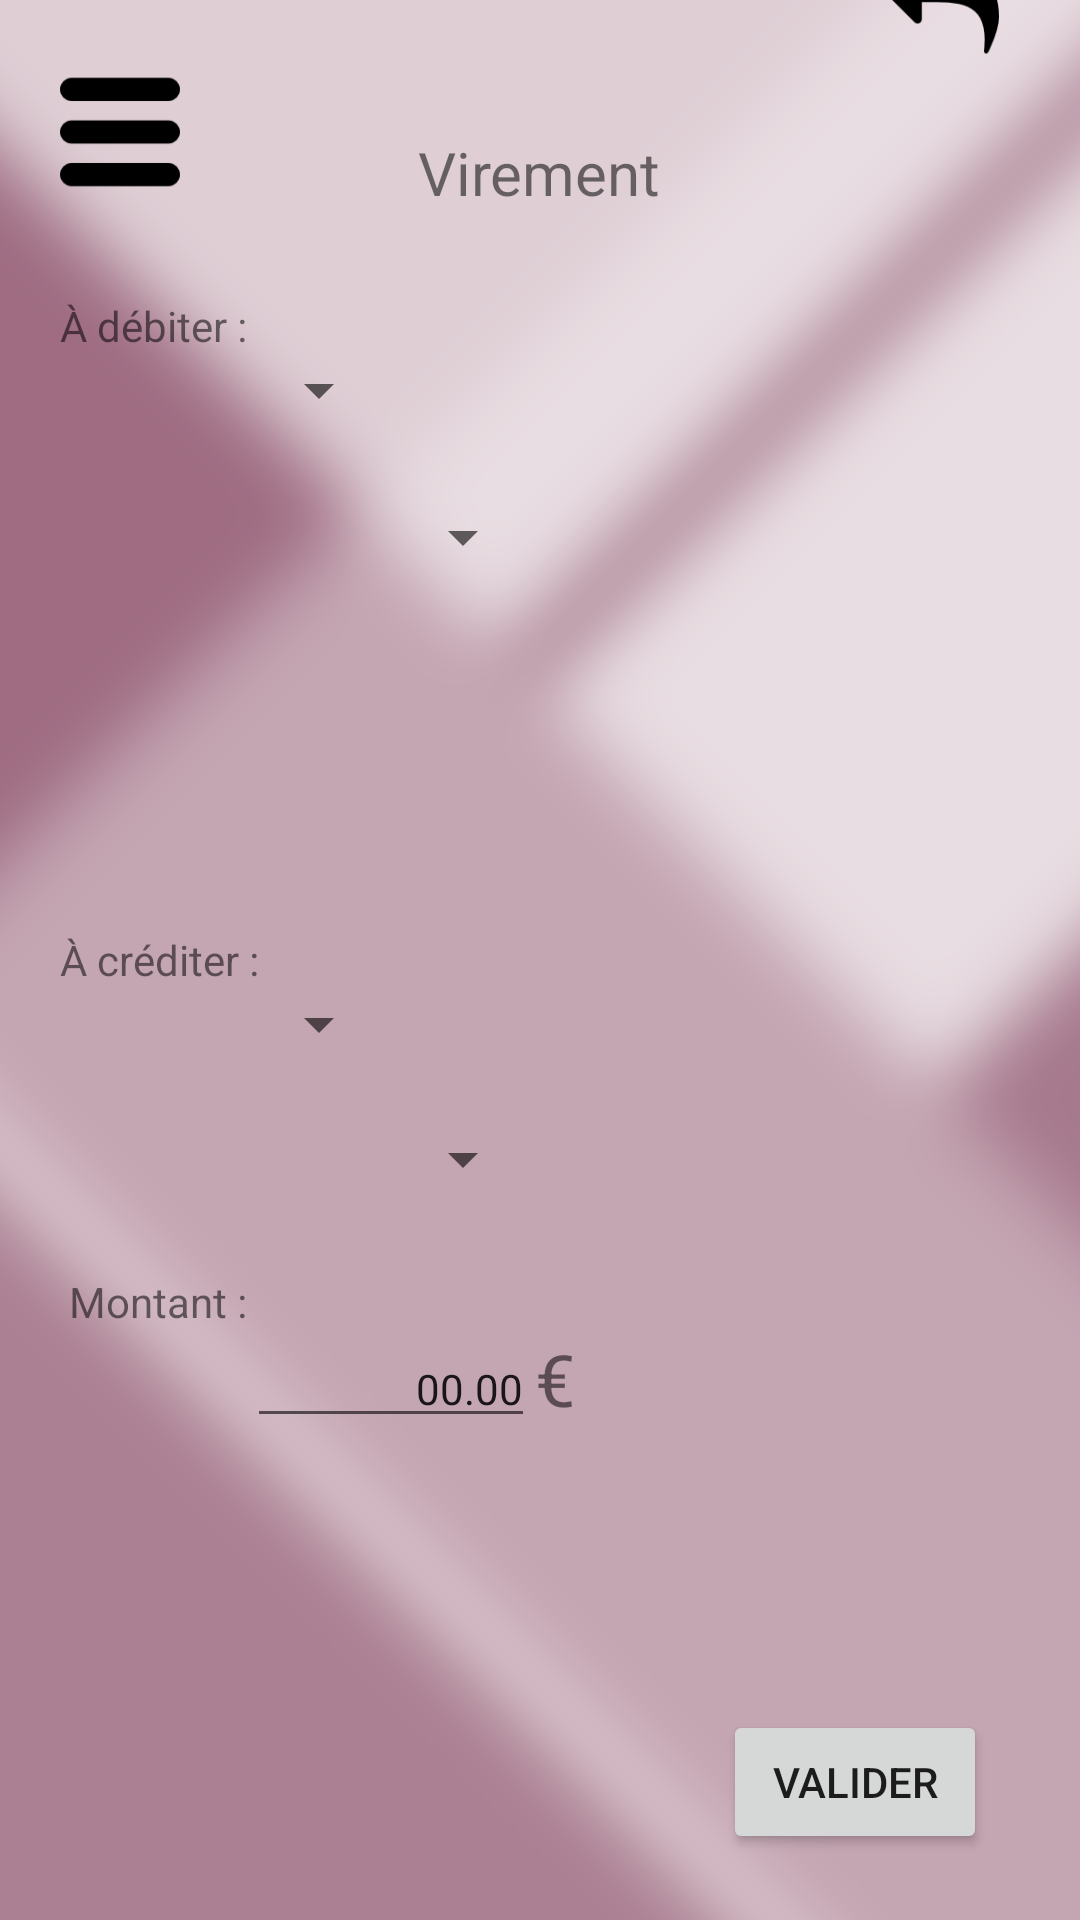

The Android layout XML behind this screen, and the referenced resources:
<!-- AndroidManifest.xml: application theme AppTheme -->
<!-- res/layout/activity_ajoutvirement.xml -->
<?xml version="1.0" encoding="utf-8"?>
<RelativeLayout xmlns:android="http://schemas.android.com/apk/res/android"
    xmlns:app="http://schemas.android.com/apk/res-auto"
    xmlns:tools="http://schemas.android.com/tools"
    android:layout_width="match_parent"
    android:layout_height="match_parent"
    android:background="@drawable/background">

    <Button
        android:id="@+id/id_bt_menu"
        android:layout_width="40dp"
        android:layout_height="40dp"
        android:layout_marginStart="20dp"
        android:layout_marginTop="24dp"
        android:background="@drawable/burger"
        app:layout_constraintStart_toStartOf="@+id/monSolde"
        app:layout_constraintTop_toTopOf="parent" />

    <Button
        android:id="@+id/id_bt_return"
        android:layout_width="40dp"
        android:layout_height="40dp"
        android:layout_alignBaseline="@+id/id_bt_menu"
        android:layout_alignBottom="@+id/id_bt_menu"
        android:layout_alignParentEnd="true"
        android:layout_marginEnd="27dp"
        android:background="@drawable/back" />

    <RelativeLayout
        android:layout_width="match_parent"
        android:layout_height="match_parent"
        android:visibility="visible">

        <TextView
            android:id="@+id/textView7"
            android:layout_width="wrap_content"
            android:layout_height="wrap_content"
            android:layout_alignParentTop="true"
            android:layout_centerHorizontal="true"
            android:layout_marginTop="44dp"
            android:text="Virement"
            android:textSize="20sp"
            tools:layout_editor_absoluteX="105dp"
            tools:layout_editor_absoluteY="42dp" />

        <TextView
            android:id="@+id/textView4"
            android:layout_width="wrap_content"
            android:layout_height="wrap_content"
            android:layout_alignParentStart="true"
            android:layout_below="@+id/textView7"
            android:layout_marginStart="20dp"
            android:layout_marginTop="28dp"
            android:text="À débiter :"
            tools:layout_editor_absoluteX="16dp"
            tools:layout_editor_absoluteY="137dp" />

        <TextView
            android:id="@+id/textView5"
            android:layout_width="wrap_content"
            android:layout_height="wrap_content"
            android:layout_alignStart="@+id/textView4"
            android:layout_centerVertical="true"
            android:text="À créditer :"
            tools:layout_editor_absoluteX="16dp"
            tools:layout_editor_absoluteY="137dp" />

        <Spinner
            android:id="@+id/ab_compte_debit"
            android:layout_width="wrap_content"
            android:layout_height="wrap_content"
            android:layout_below="@+id/ab_banque_debit"
            android:layout_marginTop="25dp"
            android:layout_toEndOf="@+id/ab_banque_debit"
            tools:layout_editor_absoluteX="16dp"
            tools:layout_editor_absoluteY="154dp" />

        <Spinner
            android:id="@+id/ab_banque_debit"
            android:layout_width="wrap_content"
            android:layout_height="wrap_content"
            android:layout_below="@+id/textView4"
            android:layout_toEndOf="@+id/textView4"
            tools:layout_editor_absoluteX="16dp"
            tools:layout_editor_absoluteY="154dp" />

        <Spinner
            android:id="@+id/ab_banque_credit"
            android:layout_width="wrap_content"
            android:layout_height="wrap_content"
            android:layout_below="@+id/textView5"
            android:layout_toStartOf="@+id/ab_compte_debit"
            tools:layout_editor_absoluteX="16dp"
            tools:layout_editor_absoluteY="154dp" />

        <Spinner
            android:id="@+id/ab_compte_credit"
            android:layout_width="wrap_content"
            android:layout_height="wrap_content"
            android:layout_below="@+id/ab_banque_credit"
            android:layout_marginTop="21dp"
            android:layout_toEndOf="@+id/ab_banque_credit"
            tools:layout_editor_absoluteX="16dp"
            tools:layout_editor_absoluteY="154dp" />

        <TextView
            android:id="@+id/textView6"
            android:layout_width="wrap_content"
            android:layout_height="wrap_content"
            android:layout_below="@+id/ab_compte_credit"
            android:layout_marginTop="26dp"
            android:layout_toStartOf="@+id/et_av_montant"
            android:text="Montant :" />

        <EditText
            android:id="@+id/et_av_montant"
            android:layout_width="wrap_content"
            android:layout_height="wrap_content"
            android:layout_alignEnd="@+id/ab_compte_credit"
            android:layout_alignStart="@+id/ab_banque_credit"
            android:layout_below="@+id/textView6"
            android:ems="10"
            android:inputType="number"
            android:text="00.00"
            android:textAlignment="textEnd"
            android:textSize="14sp" />

        <Button
            android:id="@+id/btn_av_valider"
            android:layout_width="wrap_content"
            android:layout_height="wrap_content"
            android:layout_alignParentBottom="true"
            android:layout_alignParentEnd="true"
            android:layout_marginBottom="22dp"
            android:layout_marginEnd="31dp"
            android:text="Valider" />

        <TextView
            android:id="@+id/textView9"
            android:layout_width="wrap_content"
            android:layout_height="wrap_content"
            android:layout_below="@+id/textView6"
            android:layout_toEndOf="@+id/et_av_montant"
            android:text="€"
            android:textSize="24sp" />

    </RelativeLayout>

    <FrameLayout
        android:id="@+id/id_frame_layout_accueil"
        android:layout_width="80dp"
        android:layout_height="match_parent"
        android:layout_weight="0.08"
        android:background="@drawable/backg_alpha_black"
        android:visibility="invisible">

        <android.support.constraint.ConstraintLayout
            android:layout_width="match_parent"
            android:layout_height="match_parent">

            <Button
                android:id="@+id/id_btn_home"
                android:layout_width="60dp"
                android:layout_height="60dp"
                android:layout_marginStart="16dp"
                android:layout_marginTop="96dp"
                android:background="@drawable/home"
                android:elevation="0dp"
                android:gravity="bottom|center"
                android:shadowRadius="2"
                android:textColor="?android:attr/colorForeground"
                android:textSize="14sp"
                android:textStyle="bold"
                app:layout_constraintStart_toStartOf="parent"
                app:layout_constraintTop_toTopOf="parent" />

            <Button
                android:id="@+id/id_btn_releve_bancaire"
                android:layout_width="60dp"
                android:layout_height="60dp"
                android:layout_marginStart="16dp"
                android:layout_marginTop="8dp"
                android:background="@drawable/file"
                android:elevation="0dp"
                android:gravity="bottom|center"
                android:shadowRadius="2"
                android:textColor="?android:attr/colorForeground"
                android:textSize="14sp"
                android:textStyle="bold"
                app:layout_constraintStart_toStartOf="parent"
                app:layout_constraintTop_toBottomOf="@+id/id_btn_home" />

            <Button
                android:id="@+id/id_btn_liste_compte"
                android:layout_width="60dp"
                android:layout_height="60dp"
                android:layout_marginStart="16dp"
                android:layout_marginTop="8dp"
                android:background="@drawable/credit_card"
                android:elevation="0dp"
                android:gravity="bottom|center"
                android:textColor="#000000"
                android:textSize="14sp"
                android:textStyle="bold"
                app:layout_constraintStart_toStartOf="parent"
                app:layout_constraintTop_toBottomOf="@+id/id_btn_releve_bancaire" />

            <Button
                android:id="@+id/id_btn_virement"
                android:layout_width="60dp"
                android:layout_height="60dp"
                android:layout_marginStart="16dp"
                android:layout_marginTop="8dp"
                android:background="@drawable/right_arrow"
                android:elevation="0dp"
                android:gravity="bottom|center"
                android:textColor="#000000"
                android:textSize="14sp"
                android:textStyle="bold"
                app:layout_constraintStart_toStartOf="parent"
                app:layout_constraintTop_toBottomOf="@+id/id_btn_liste_compte" />

            <Button
                android:id="@+id/id_btn_stat"
                android:layout_width="60dp"
                android:layout_height="60dp"
                android:layout_marginStart="16dp"
                android:layout_marginTop="8dp"
                android:background="@drawable/pie_chart"
                android:elevation="0dp"
                android:gravity="bottom|center"
                android:textColor="#000000"
                android:textSize="14sp"
                android:textStyle="bold"
                app:layout_constraintStart_toStartOf="parent"
                app:layout_constraintTop_toBottomOf="@+id/id_btn_virement" />

            <Button
                android:id="@+id/id_btn_map"
                android:layout_width="60dp"
                android:layout_height="60dp"
                android:layout_marginStart="16dp"
                android:layout_marginTop="8dp"
                android:background="@drawable/placeholder"
                android:elevation="0dp"
                android:gravity="bottom|center"
                android:textColor="#000000"
                android:textSize="14sp"
                android:textStyle="bold"
                app:layout_constraintStart_toStartOf="parent"
                app:layout_constraintTop_toBottomOf="@+id/id_btn_stat" />
        </android.support.constraint.ConstraintLayout>

    </FrameLayout>

</RelativeLayout>
<!-- resources referenced by this layout -->
<resources>
  <!-- drawable back: png bitmap (drawable, 1948 bytes) -->
  <!-- drawable backg_alpha_black: png bitmap (drawable, 212 bytes) -->
  <!-- drawable background: png bitmap (drawable, 105981 bytes) -->
  <!-- drawable burger: png bitmap (drawable, 1037 bytes) -->
  <!-- drawable credit_card: png bitmap (drawable, 4302 bytes) -->
  <!-- drawable file: png bitmap (drawable, 1014 bytes) -->
  <!-- drawable home: png bitmap (drawable, 2473 bytes) -->
  <!-- drawable pie_chart: png bitmap (drawable, 2936 bytes) -->
  <!-- drawable placeholder: png bitmap (drawable, 2592 bytes) -->
  <!-- drawable right_arrow: png bitmap (drawable, 3491 bytes) -->
  <style name="AppTheme" parent="Theme.AppCompat.Light.DarkActionBar">
          
          
          <item name="colorPrimary">@color/colorPrimaryCustom</item>
          <item name="colorPrimaryDark">@color/colorPrimaryDarkCustom</item>
          <item name="colorAccent">@color/colorAccentCustom</item>
      </style>
  <color name="colorPrimaryCustom">#0174DF</color>
  <color name="colorPrimaryDarkCustom">#0B243B</color>
  <color name="colorAccentCustom">#A9D0F5</color>
</resources>
